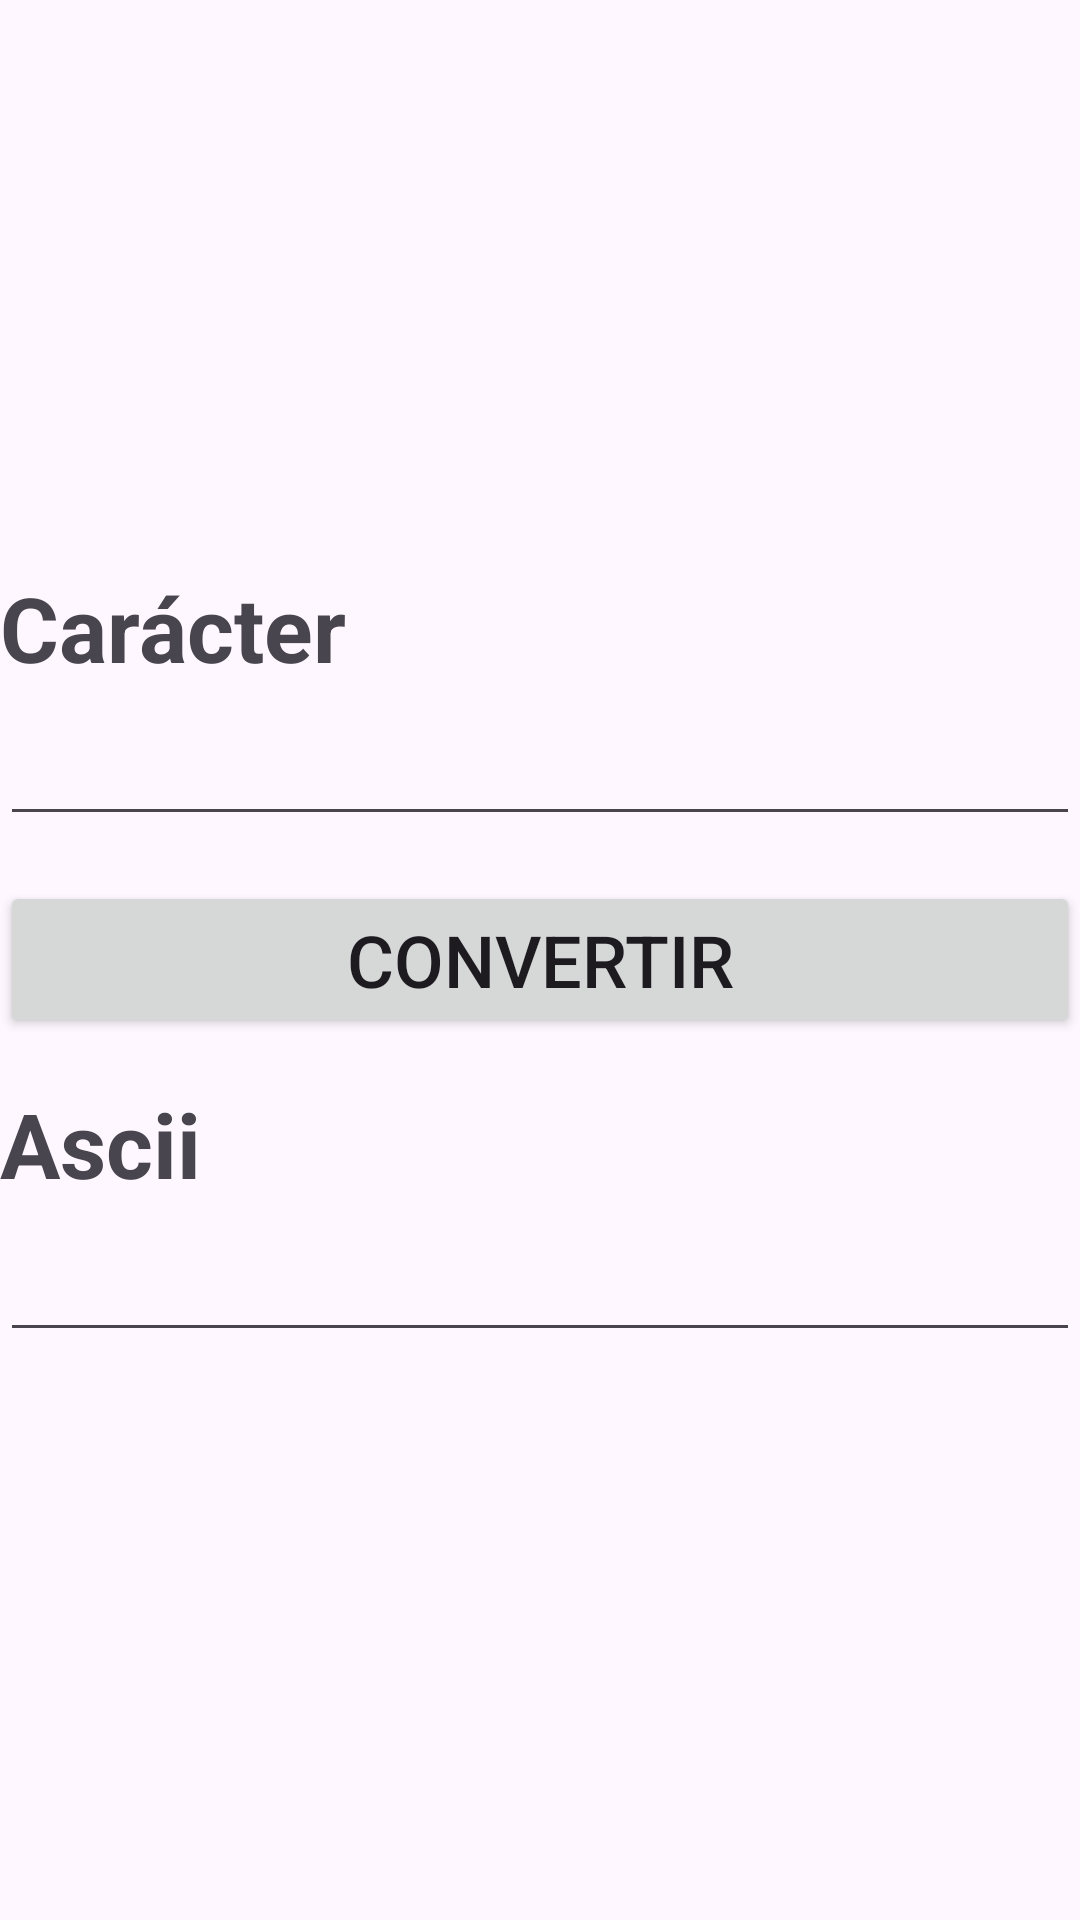

Reconstruct the res/layout file that produces this screen, plus the resources it refers to.
<!-- AndroidManifest.xml: application theme Theme.APPOperacionesTipoDatos_04 -->
<!-- res/layout/activity_ascii.xml -->
<?xml version="1.0" encoding="utf-8"?>
<LinearLayout xmlns:android="http://schemas.android.com/apk/res/android"
    xmlns:app="http://schemas.android.com/apk/res-auto"
    xmlns:tools="http://schemas.android.com/tools"
    android:layout_width="match_parent"
    android:layout_height="match_parent"
    android:layout_margin="20dp"
    android:gravity="center"
    android:orientation="vertical"
    tools:context=".AsciiActivity">

    <TextView
        android:id="@+id/textViewChar"
        android:layout_width="match_parent"
        android:layout_height="wrap_content"
        android:text="Carácter"
        android:textSize="30sp"
        android:textStyle="bold" />

    <EditText
        android:id="@+id/editTextChar"
        android:layout_width="match_parent"
        android:layout_height="wrap_content"
        android:layout_marginBottom="15dp"
        android:ems="10"
        android:inputType="text"
        android:textSize="24sp" />

    <Button
        android:id="@+id/buttonConverAscii"
        android:layout_width="match_parent"
        android:layout_height="wrap_content"
        android:text="Convertir"
        android:textSize="24sp" />

    <TextView
        android:id="@+id/textViewAscii"
        android:layout_width="match_parent"
        android:layout_height="wrap_content"
        android:layout_marginTop="15dp"
        android:text="Ascii"
        android:textSize="30dp"
        android:textStyle="bold" />

    <EditText
        android:id="@+id/editTextAscii"
        android:layout_width="match_parent"
        android:layout_height="wrap_content"
        android:ems="10"
        android:inputType="text"
        android:textSize="24sp" />
</LinearLayout>
<!-- resources referenced by this layout -->
<resources>
  <style name="Theme.APPOperacionesTipoDatos_04" parent="Base.Theme.APPOperacionesTipoDatos_04" />
  <style name="Base.Theme.APPOperacionesTipoDatos_04" parent="Theme.Material3.DayNight.NoActionBar">
          
          
      </style>
</resources>
